Image classification data set "Tea_Leaf_Disease_Dataset" (Balasubramaniam077/Tea_Leaf_Disease_Dataset on GitHub). Class labels (3): Disease, Healthy, healthy.

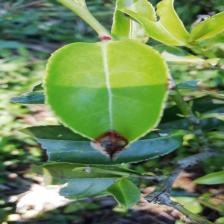
Label: Disease

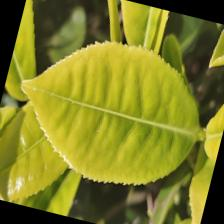
Label: healthy

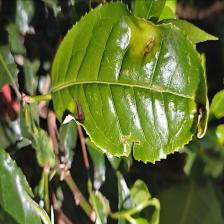
Label: Disease

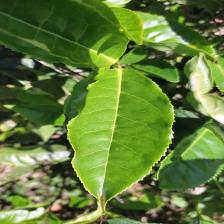
Label: healthy

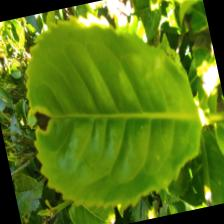
Label: Disease

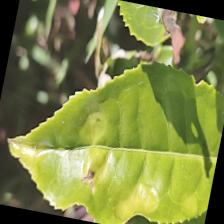
Label: Disease
